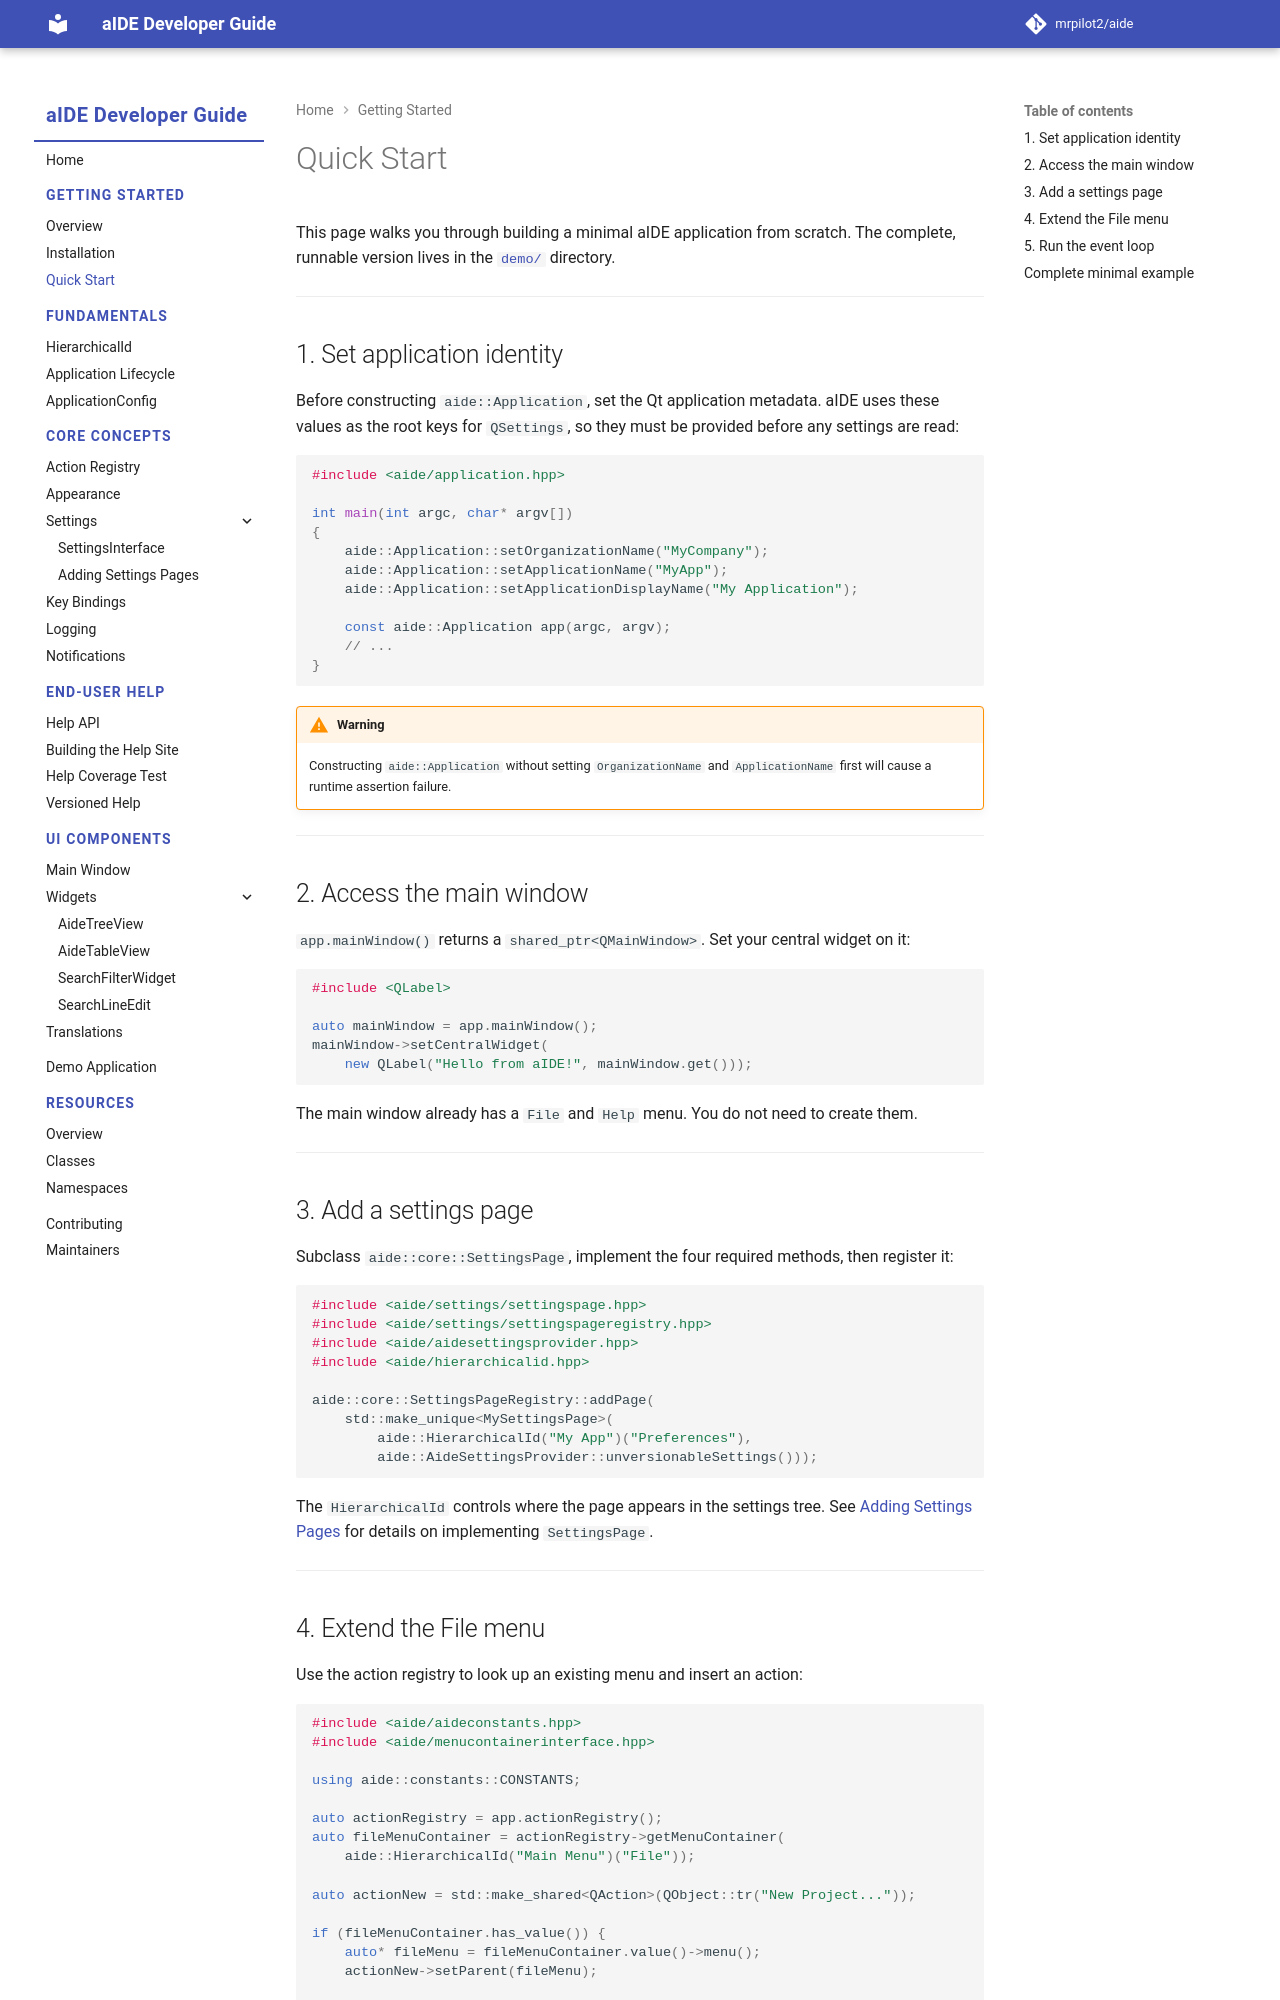

repository: mrpilot2/aide · page: dev/getting-started/quick-start/index.html · generator: mkdocs

# Quick Start

This page walks you through building a minimal aIDE application from scratch. The complete, runnable version lives in the [`demo/`](https://github.com/mrpilot2/aide/tree/main/demo) directory.

---

## 1. Set application identity

Before constructing `aide::Application`, set the Qt application metadata. aIDE uses these values as the root keys for `QSettings`, so they must be provided before any settings are read:

```cpp
#include <aide/application.hpp>

int main(int argc, char* argv[])
{
    aide::Application::setOrganizationName("MyCompany");
    aide::Application::setApplicationName("MyApp");
    aide::Application::setApplicationDisplayName("My Application");

    const aide::Application app(argc, argv);
    // ...
}
```

!!! warning
    Constructing `aide::Application` without setting `OrganizationName` and `ApplicationName` first will cause a runtime assertion failure.

---

## 2. Access the main window

`app.mainWindow()` returns a `shared_ptr<QMainWindow>`. Set your central widget on it:

```cpp
#include <QLabel>

auto mainWindow = app.mainWindow();
mainWindow->setCentralWidget(
    new QLabel("Hello from aIDE!", mainWindow.get()));
```

The main window already has a `File` and `Help` menu. You do not need to create them.

---

## 3. Add a settings page

Subclass `aide::core::SettingsPage`, implement the four required methods, then register it:

```cpp
#include <aide/settings/settingspage.hpp>
#include <aide/settings/settingspageregistry.hpp>
#include <aide/aidesettingsprovider.hpp>
#include <aide/hierarchicalid.hpp>

aide::core::SettingsPageRegistry::addPage(
    std::make_unique<MySettingsPage>(
        aide::HierarchicalId("My App")("Preferences"),
        aide::AideSettingsProvider::unversionableSettings()));
```

The `HierarchicalId` controls where the page appears in the settings tree. See [Adding Settings Pages](../core/settings/adding-settings-pages.md) for details on implementing `SettingsPage`.

---
